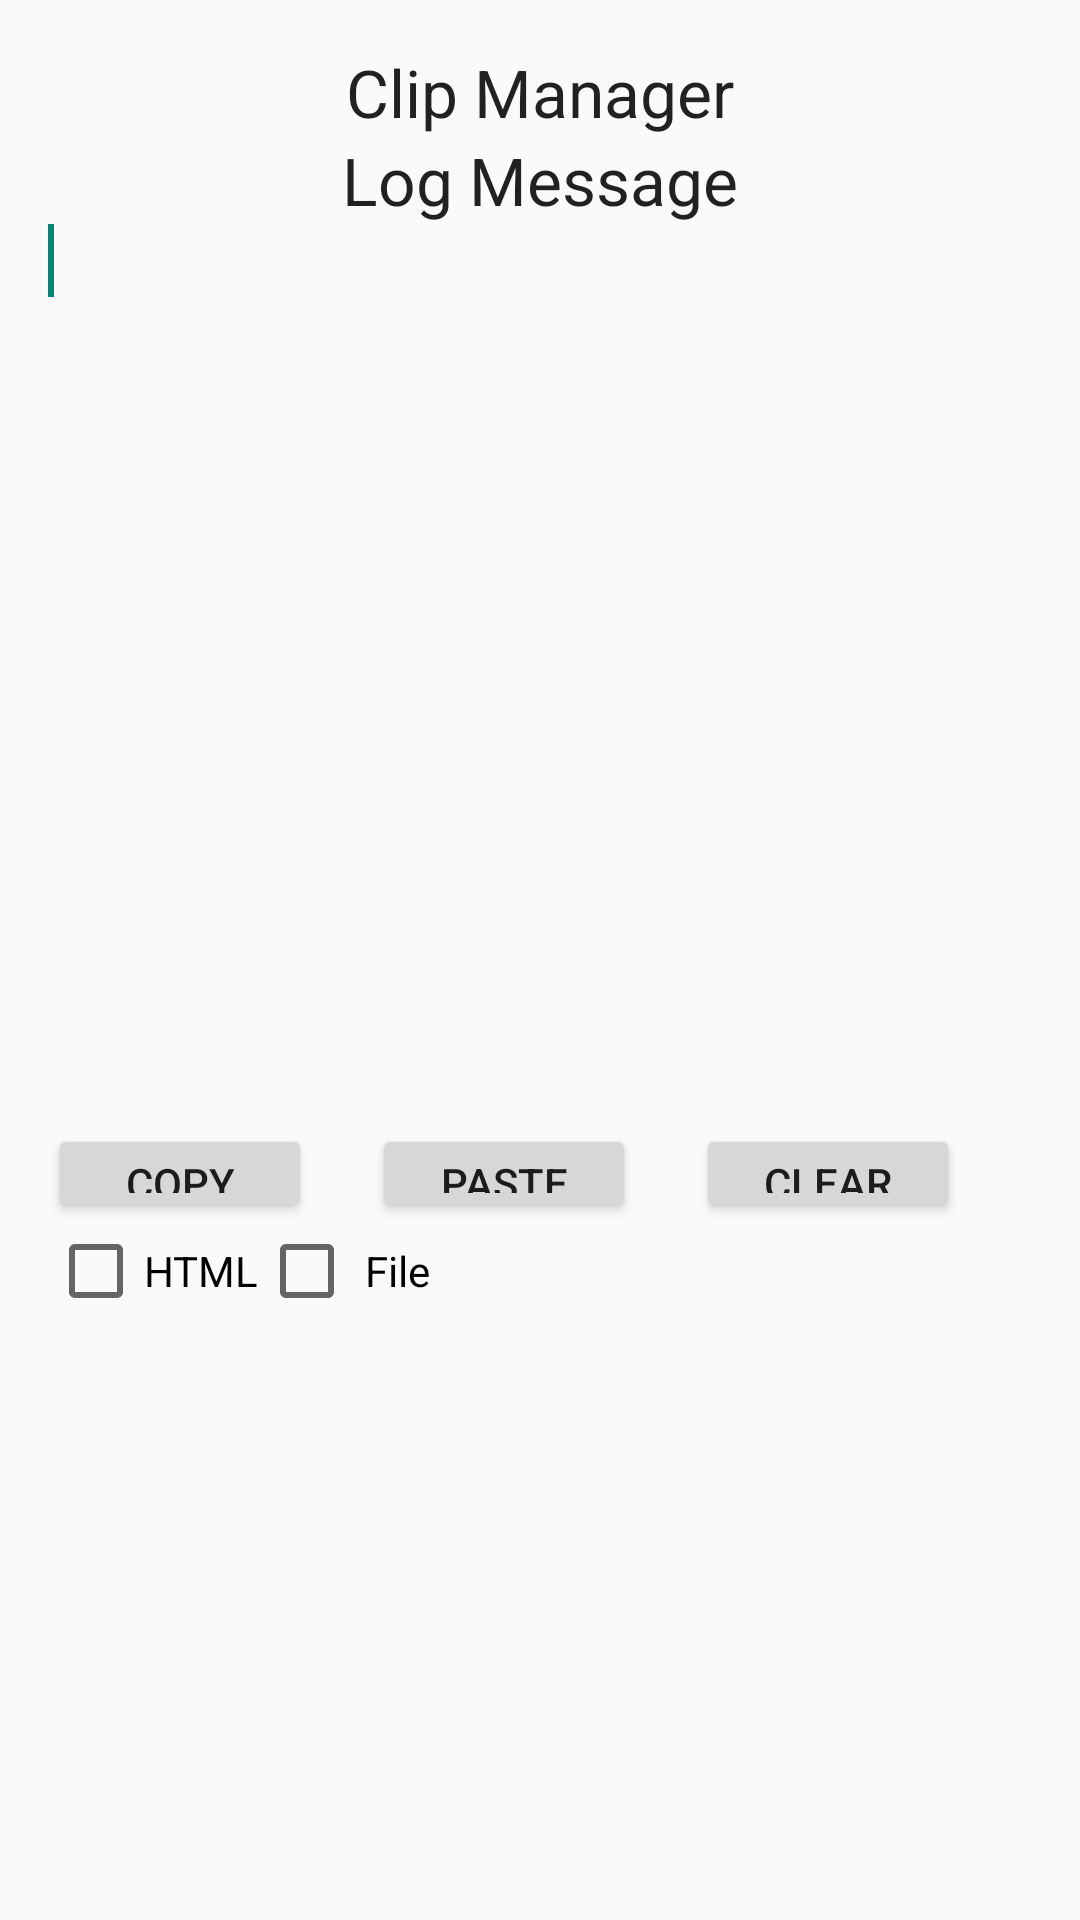

The Android layout XML behind this screen, and the referenced resources:
<!-- AndroidManifest.xml: application theme AppTheme -->
<!-- res/layout/activity_tutorial11a.xml -->
<LinearLayout xmlns:android="http://schemas.android.com/apk/res/android"
    xmlns:tools="http://schemas.android.com/tools"
    android:layout_width="match_parent"
    android:layout_height="match_parent"
    android:paddingLeft="@dimen/activity_horizontal_margin"
    android:paddingRight="@dimen/activity_horizontal_margin"
    android:paddingTop="@dimen/activity_vertical_margin"
    android:paddingBottom="@dimen/activity_vertical_margin"
    android:orientation="vertical"
    tools:context=".tutorial11a">
    <TextView
        android:id="@+id/textView1"
        android:layout_width="match_parent"
        android:layout_height="wrap_content"
        android:text="Clip Manager"
        android:gravity="center_horizontal"
        android:textAppearance="?android:attr/textAppearanceLarge" />
    <TextView
        android:id="@+id/log"
        android:layout_width="match_parent"
        android:layout_height="wrap_content"
        android:text="Log Message"
        android:gravity="center_horizontal"
        android:textAppearance="?android:attr/textAppearanceLarge" />
    <EditText
        android:id="@+id/editText1"
        android:layout_width="match_parent"
        android:layout_height="300dp"
        android:ems="10"
        android:gravity="left|top"
        android:background="@drawable/back"
        android:inputType="textMultiLine" >
        <requestFocus />
    </EditText>
    <LinearLayout
        android:layout_width="match_parent"
        android:orientation="horizontal"
        android:minHeight="20px"
        android:layout_height="33dp">
        <Button
            android:id="@+id/button1"
            android:layout_width="wrap_content"
            android:layout_height="wrap_content"

            android:onClick="copy"
            android:text="copy" />
        <Button
            android:id="@+id/button2"
            android:layout_width="wrap_content"
            android:layout_height="wrap_content"
            android:layout_below="@+id/LinearLayout1"
            android:layout_marginLeft="20dp"
            android:onClick="paste"
            android:text="paste" />
        <Button
            android:id="@+id/button3"
            android:layout_width="wrap_content"
            android:layout_height="wrap_content"
            android:layout_below="@+id/LinearLayout1"
            android:layout_marginLeft="20dp"
            android:onClick="clear"
            android:text="Clear" />
        </LinearLayout>
    <LinearLayout
        android:layout_width="match_parent"
        android:orientation="horizontal"
        android:minHeight="20px"
        android:layout_height="33dp">
        <CheckBox
            android:id="@+id/checkBox1"
            android:layout_width="wrap_content"
            android:layout_height="wrap_content"
            android:text="HTML" />
        <CheckBox
            android:id="@+id/checkBox2"
            android:layout_width="wrap_content"
            android:layout_height="wrap_content"
            android:text=" File" />
        </LinearLayout>
 </LinearLayout>
<!-- resources referenced by this layout -->
<resources>
  <dimen name="activity_horizontal_margin">16dp</dimen>
  <dimen name="activity_vertical_margin">16dp</dimen>
  <style name="AppTheme" parent="Theme.AppCompat.Light.DarkActionBar">
          
      </style>
</resources>
